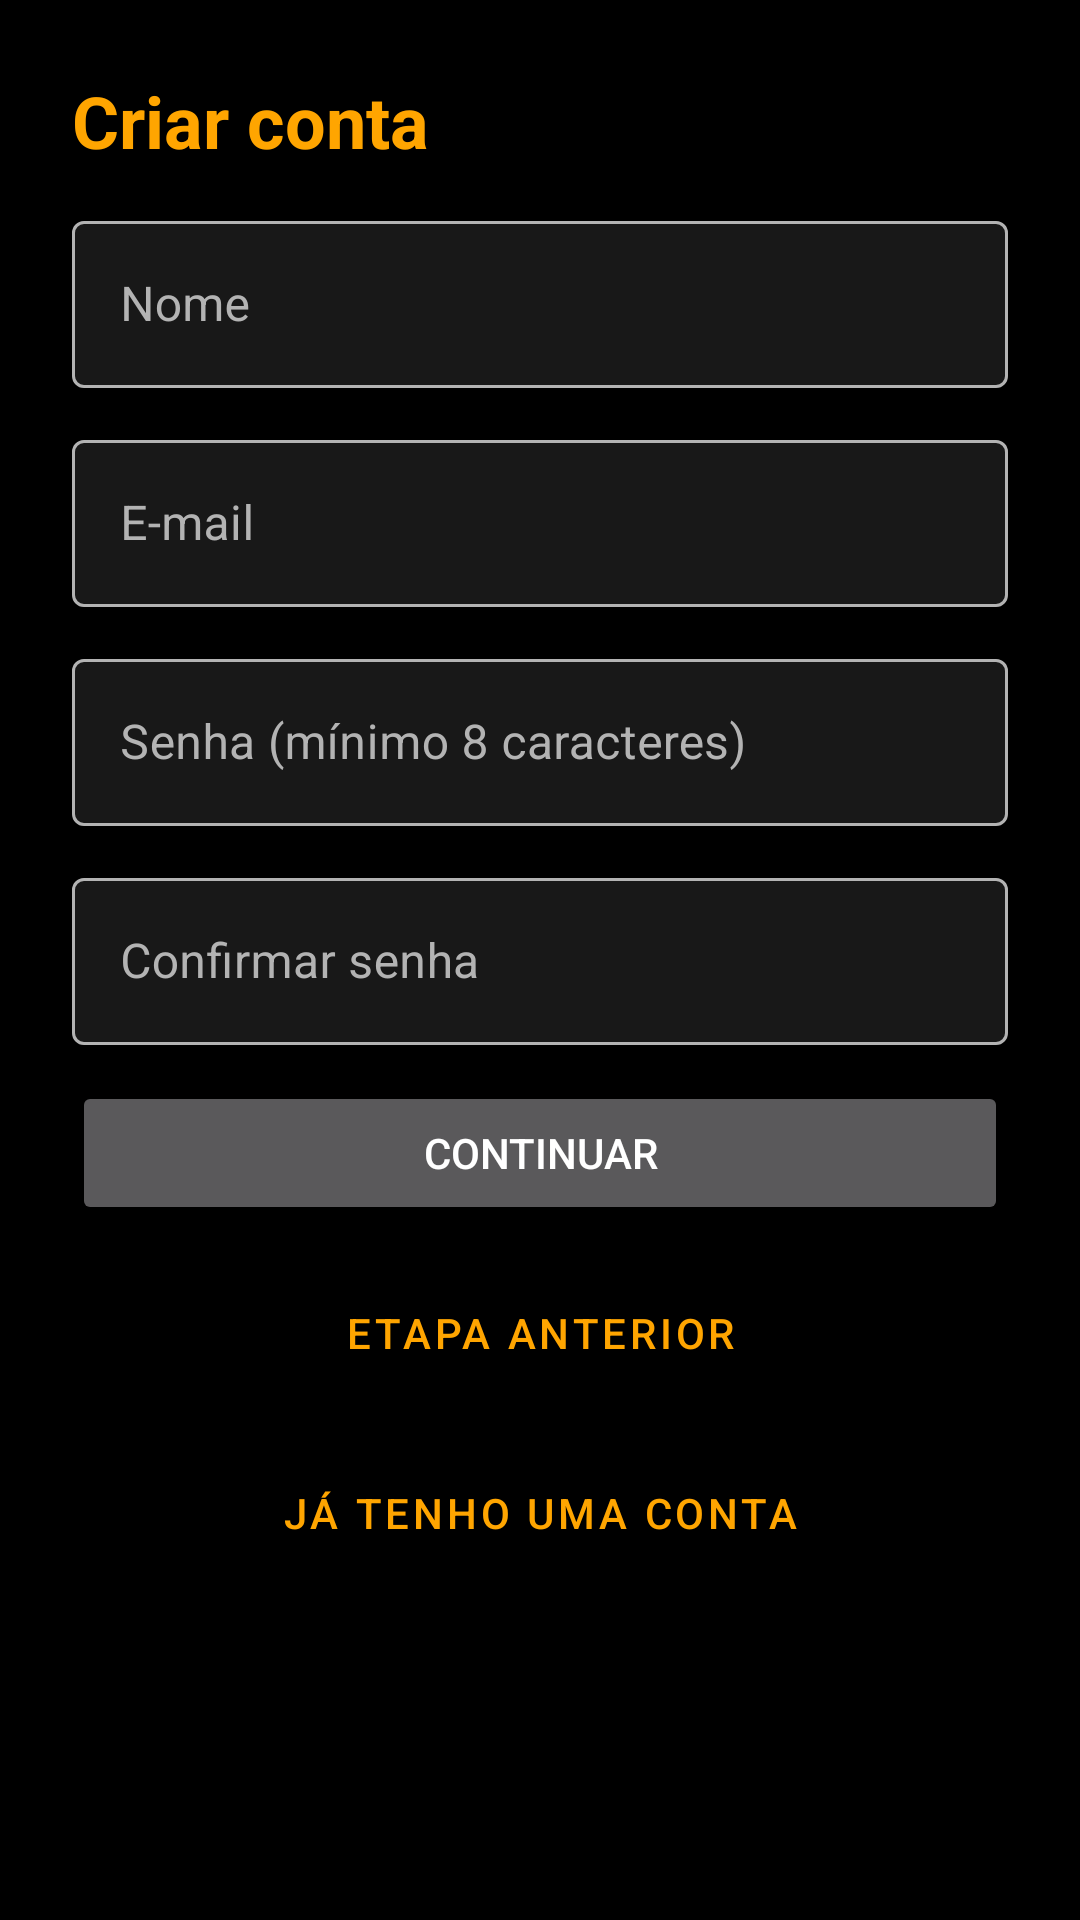

Android layout source for this screen:
<!-- AndroidManifest.xml: activity theme Theme.Tcc_final.Cadastro -->
<!-- res/layout/activity_cadastro.xml -->
<?xml version="1.0" encoding="utf-8"?>
<ScrollView xmlns:android="http://schemas.android.com/apk/res/android" xmlns:app="http://schemas.android.com/apk/res-auto" android:layout_width="match_parent" android:layout_height="match_parent" android:fillViewport="true" android:background="@color/ranking_background">
<LinearLayout android:layout_width="match_parent" android:layout_height="wrap_content" android:orientation="vertical" android:padding="24dp">
<TextView android:id="@+id/etapaTitulo" android:layout_width="match_parent" android:layout_height="wrap_content" android:textSize="24sp" android:textStyle="bold" android:textColor="@color/ranking_accent" android:accessibilityLiveRegion="polite" android:text="Criar conta" />
<LinearLayout android:id="@+id/etapa0" android:layout_width="match_parent" android:layout_height="wrap_content" android:orientation="vertical" android:visibility="visible">
<com.google.android.material.textfield.TextInputLayout android:layout_width="match_parent" android:layout_height="wrap_content" android:layout_marginTop="12dp" android:hint="Nome"><com.google.android.material.textfield.TextInputEditText android:id="@+id/nome" android:layout_width="match_parent" android:layout_height="wrap_content" android:inputType="textPersonName" android:maxLength="100" /></com.google.android.material.textfield.TextInputLayout>
<com.google.android.material.textfield.TextInputLayout android:layout_width="match_parent" android:layout_height="wrap_content" android:layout_marginTop="12dp" android:hint="E-mail"><com.google.android.material.textfield.TextInputEditText android:id="@+id/email" android:layout_width="match_parent" android:layout_height="wrap_content" android:inputType="textEmailAddress" android:maxLength="254" /></com.google.android.material.textfield.TextInputLayout>
<com.google.android.material.textfield.TextInputLayout android:layout_width="match_parent" android:layout_height="wrap_content" android:layout_marginTop="12dp" android:hint="Senha (mínimo 8 caracteres)"><com.google.android.material.textfield.TextInputEditText android:id="@+id/senha" android:layout_width="match_parent" android:layout_height="wrap_content" android:inputType="textPassword" android:maxLength="255" /></com.google.android.material.textfield.TextInputLayout>
<com.google.android.material.textfield.TextInputLayout android:layout_width="match_parent" android:layout_height="wrap_content" android:layout_marginTop="12dp" android:hint="Confirmar senha"><com.google.android.material.textfield.TextInputEditText android:id="@+id/confirmacao" android:layout_width="match_parent" android:layout_height="wrap_content" android:inputType="textPassword" android:maxLength="255" /></com.google.android.material.textfield.TextInputLayout>
</LinearLayout>
<LinearLayout android:id="@+id/etapa1" android:layout_width="match_parent" android:layout_height="wrap_content" android:orientation="vertical" android:visibility="gone">
<com.google.android.material.textfield.TextInputLayout android:layout_width="match_parent" android:layout_height="wrap_content" android:layout_marginTop="12dp" android:hint="Nascimento (dd/mm/aaaa)"><com.google.android.material.textfield.TextInputEditText android:id="@+id/nascimento" android:layout_width="match_parent" android:layout_height="wrap_content" android:inputType="date" android:maxLength="10" /></com.google.android.material.textfield.TextInputLayout>
<com.google.android.material.textfield.TextInputLayout android:layout_width="match_parent" android:layout_height="wrap_content" android:layout_marginTop="12dp" android:hint="Altura (cm)"><com.google.android.material.textfield.TextInputEditText android:id="@+id/altura" android:layout_width="match_parent" android:layout_height="wrap_content" android:inputType="numberDecimal" android:maxLength="6" /></com.google.android.material.textfield.TextInputLayout>
<com.google.android.material.textfield.TextInputLayout android:layout_width="match_parent" android:layout_height="wrap_content" android:layout_marginTop="12dp" android:hint="Peso atual (kg)"><com.google.android.material.textfield.TextInputEditText android:id="@+id/peso" android:layout_width="match_parent" android:layout_height="wrap_content" android:inputType="numberDecimal" android:maxLength="6" /></com.google.android.material.textfield.TextInputLayout>
</LinearLayout>
<LinearLayout android:id="@+id/etapa2" android:layout_width="match_parent" android:layout_height="wrap_content" android:orientation="vertical" android:visibility="gone">
<TextView android:layout_width="match_parent" android:layout_height="wrap_content" android:layout_marginTop="16dp" android:text="Objetivo" android:labelFor="@+id/objetivo" />
<Spinner style="@style/Widget.Tcc_final.Cadastro.Seletor" android:id="@id/objetivo" android:layout_width="match_parent" android:layout_height="56dp" />
<TextView android:layout_width="match_parent" android:layout_height="wrap_content" android:layout_marginTop="16dp" android:text="Nível de atividade física" android:labelFor="@+id/atividade" />
<Spinner style="@style/Widget.Tcc_final.Cadastro.Seletor" android:id="@id/atividade" android:layout_width="match_parent" android:layout_height="56dp" />

<TextView android:layout_width="match_parent" android:layout_height="wrap_content" android:layout_marginTop="16dp" android:text="@string/cadastro_praticidade" android:labelFor="@+id/praticidade" />
<Spinner style="@style/Widget.Tcc_final.Cadastro.Seletor" android:id="@id/praticidade" android:layout_width="match_parent" android:layout_height="56dp" />
<TextView android:layout_width="match_parent" android:layout_height="wrap_content" android:layout_marginTop="16dp" android:text="@string/cadastro_rigor" android:labelFor="@+id/rigor" />
<Spinner style="@style/Widget.Tcc_final.Cadastro.Seletor" android:id="@id/rigor" android:layout_width="match_parent" android:layout_height="56dp" />
<TextView android:layout_width="match_parent" android:layout_height="wrap_content" android:layout_marginTop="16dp" android:text="@string/cadastro_orcamento" android:labelFor="@+id/orcamento" />
<Spinner style="@style/Widget.Tcc_final.Cadastro.Seletor" android:id="@id/orcamento" android:layout_width="match_parent" android:layout_height="56dp" />
<TextView android:layout_width="match_parent" android:layout_height="wrap_content" android:layout_marginTop="20dp" android:text="@string/cadastro_tags_titulo" android:textStyle="bold" />
<TextView android:layout_width="match_parent" android:layout_height="wrap_content" android:layout_marginTop="4dp" android:text="@string/cadastro_tags_ajuda" />
<com.google.android.material.chip.ChipGroup android:id="@+id/tagsAlimentares" android:layout_width="match_parent" android:layout_height="wrap_content" android:layout_marginTop="8dp" app:singleSelection="false" app:selectionRequired="false">
    <com.google.android.material.chip.Chip android:id="@+id/tagSemLactose" style="@style/Widget.Tcc_final.Cadastro.Tag" android:layout_width="wrap_content" android:layout_height="wrap_content" android:text="@string/tag_sem_lactose" android:checkable="true" />
    <com.google.android.material.chip.Chip android:id="@+id/tagSemGluten" style="@style/Widget.Tcc_final.Cadastro.Tag" android:layout_width="wrap_content" android:layout_height="wrap_content" android:text="@string/tag_sem_gluten" android:checkable="true" />
    <com.google.android.material.chip.Chip android:id="@+id/tagVegetariano" style="@style/Widget.Tcc_final.Cadastro.Tag" android:layout_width="wrap_content" android:layout_height="wrap_content" android:text="@string/tag_vegetariano" android:checkable="true" />
    <com.google.android.material.chip.Chip android:id="@+id/tagVegano" style="@style/Widget.Tcc_final.Cadastro.Tag" android:layout_width="wrap_content" android:layout_height="wrap_content" android:text="@string/tag_vegano" android:checkable="true" />
</com.google.android.material.chip.ChipGroup>
<TextView android:layout_width="match_parent" android:layout_height="wrap_content" android:layout_marginTop="8dp" android:text="@string/cadastro_tags_lactose" android:textSize="12sp" />
</LinearLayout>
<Button android:id="@+id/continuar" android:layout_width="match_parent" android:layout_height="wrap_content" android:layout_marginTop="12dp" android:text="Continuar" />
<Button style="@style/Widget.Tcc_final.Cadastro.BotaoSecundario" android:id="@+id/anterior" android:layout_width="match_parent" android:layout_height="wrap_content" android:layout_marginTop="12dp" android:text="Etapa anterior" />
<Button style="@style/Widget.Tcc_final.Cadastro.BotaoTexto" android:id="@+id/voltarLogin" android:layout_width="match_parent" android:layout_height="wrap_content" android:layout_marginTop="12dp" android:text="Já tenho uma conta" />
</LinearLayout>
</ScrollView>
<!-- resources referenced by this layout -->
<resources>
  <color name="ranking_accent">#FFA500</color>
  <color name="ranking_background">#000000</color>
  <string name="cadastro_orcamento">Preferência de orçamento</string>
  <string name="cadastro_praticidade">Tempo disponível para preparar as refeições</string>
  <string name="cadastro_rigor">Organização da rotina alimentar</string>
  <string name="cadastro_tags_ajuda">Selecione todas as opções que se aplicam. As tags são opcionais e podem ser combinadas.</string>
  <string name="cadastro_tags_lactose">A tag sem lactose se refere à lactose; ela não indica um plano adequado para alergia ao leite.</string>
  <string name="cadastro_tags_titulo">Restrições e preferências alimentares</string>
  <string name="tag_sem_gluten">Sem glúten</string>
  <string name="tag_sem_lactose">Sem lactose</string>
  <string name="tag_vegano">Vegano</string>
  <string name="tag_vegetariano">Vegetariano</string>
  <style name="Widget.Tcc_final.Cadastro.BotaoSecundario" parent="Widget.MaterialComponents.Button.OutlinedButton">
          <item name="strokeColor">@color/cadastro_destaque</item>
          <item name="android:textColor">@color/cadastro_destaque</item>
      </style>
  <style name="Widget.Tcc_final.Cadastro.BotaoTexto" parent="Widget.MaterialComponents.Button.TextButton">
          <item name="android:textColor">@color/cadastro_destaque</item>
      </style>
  <style name="Widget.Tcc_final.Cadastro.Seletor" parent="Widget.AppCompat.Spinner">
          <item name="android:background">@drawable/bg_cadastro_seletor</item>
          <item name="android:popupBackground">@color/ranking_surface</item>
      </style>
  <style name="Widget.Tcc_final.Cadastro.Tag" parent="Widget.MaterialComponents.Chip.Filter">
          <item name="chipBackgroundColor">@color/cadastro_tag_fundo</item>
          <item name="android:textColor">@color/cadastro_tag_texto</item>
          <item name="chipStrokeColor">@color/cadastro_tag_contorno</item>
          <item name="chipStrokeWidth">1dp</item>
          <item name="checkedIconTint">@color/black</item>
      </style>
  <color name="ranking_surface">#181818</color>
  <color name="ranking_text_secondary">#B3B3B3</color>
  <color name="cadastro_erro">#FFB4AB</color>
  <style name="Widget.Tcc_final.Cadastro.Campo" parent="Widget.MaterialComponents.TextInputLayout.OutlinedBox">
          <item name="boxBackgroundColor">@color/ranking_surface</item>
          <item name="boxStrokeColor">@color/cadastro_contorno</item>
          <item name="hintTextColor">@color/cadastro_destaque</item>
          <item name="android:textColorHint">@color/ranking_text_secondary</item>
          <item name="boxStrokeErrorColor">@color/cadastro_erro</item>
          <item name="errorTextColor">@color/cadastro_erro</item>
      </style>
  <style name="Widget.Tcc_final.Cadastro.TextoCampo" parent="Widget.MaterialComponents.TextInputEditText.OutlinedBox">
          <item name="android:textColor">@color/ranking_text</item>
          <item name="android:textColorHint">@color/ranking_text_secondary</item>
      </style>
  <style name="Widget.Tcc_final.Cadastro.Botao" parent="Widget.MaterialComponents.Button">
          <item name="backgroundTint">@color/cadastro_botao_fundo</item>
          <item name="android:textColor">@color/cadastro_botao_texto</item>
      </style>
  <!-- drawable ic_cadastro_expandir (drawable) -->
  <vector xmlns:android="http://schemas.android.com/apk/res/android" android:width="20dp" android:height="20dp" android:viewportWidth="24" android:viewportHeight="24">
      <path android:fillColor="#00000000" android:strokeColor="@color/ranking_text_secondary" android:strokeWidth="2" android:strokeLineCap="round" android:strokeLineJoin="round" android:pathData="M6,9 L12,15 L18,9" />
  </vector>
  <color name="ranking_text">#FFFFFF</color>
  <!-- not gathered from this repository: default colours our renderer supplied (Android Studio template values) -->
  <color name="black">#FF000000</color>
</resources>
